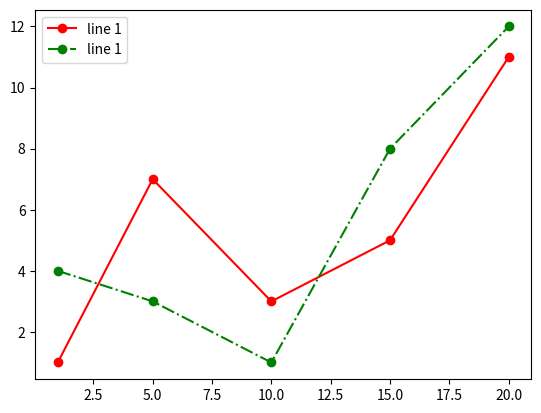

This figure's Python source:
import matplotlib.pyplot as plt
import numpy as np
x = [1, 5, 10, 15, 20]
y1 = [1, 7, 3, 5, 11]
y2 = [4, 3, 1, 8, 12]
plt.plot(x, y1, 'o-r', label='line 1')
plt.plot(x, y2, 'o-.g', label='line 1')
plt.legend()
plt.show()